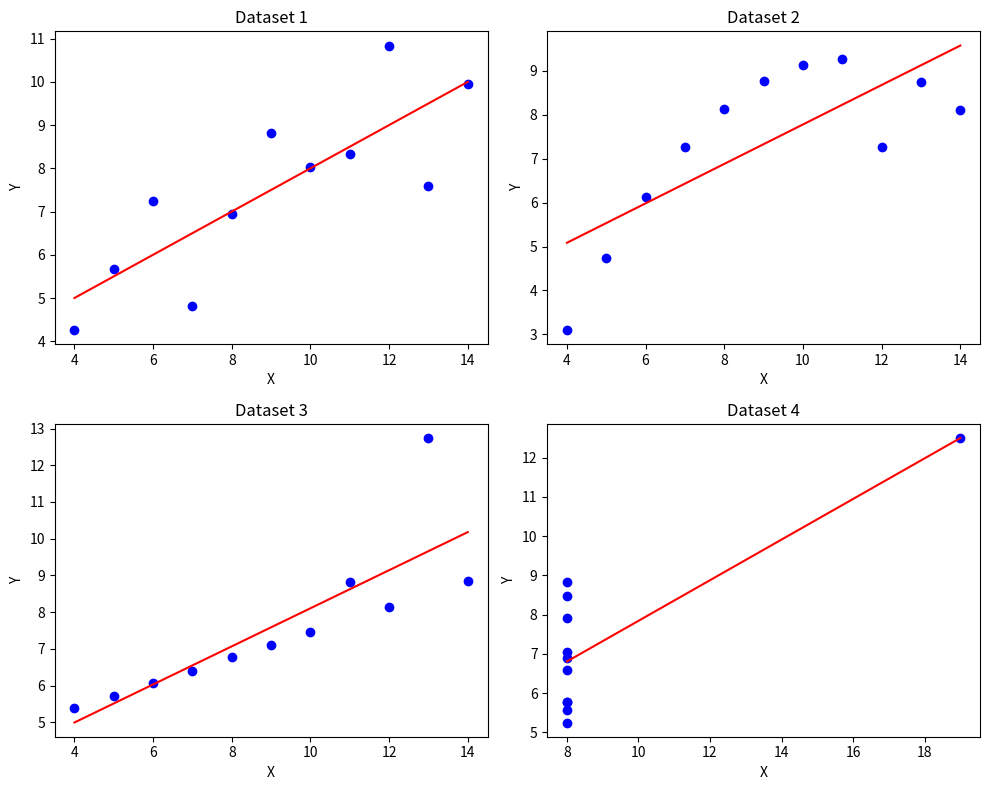

Recreate this plot in Python.
print("\n===== EXERCICE 1 =====")
# exo 1 :

v1 = [1,3,5]
v2 = [-2, -8, 13]
v_add = [v1[i] + v2[i] for i in range(len(v1))]
print(v_add)

#################################################

print("\n===== EXERCICE 2 =====")
# exo 2 : 

print('-- VECTEUR --')
v1 = [1, 2, 3]
v2 = [2, 3, 4]
v3 = [[1, 2], [3, 4]]
v4 = [3, 4]
print("v1:", v1)
print("v2:", v2)
print("v3:", v3)
print("v4:", v4, "\n")

print('-- ADDITION VECTEUR --')
somme = [v1[0]+v2[0], v1[1]+v2[1], v1[2]+v2[2]]
print(somme, "\n")

print('-- MULTIPLICATION PAR UN SCALAIRE --')
scalaire = [v1[0]*2, v1[1]*2, v1[2]*2]
print(scalaire, "\n")

print('-- PRODUIT SCALAIRE (DOT)--')
dot = (v1[0]*v2[0]) + (v1[1]*v2[1]) + (v1[2]*v2[2])
print(dot, "\n")

print('-- PRODUIT MATRICE VECTEUR --')
a = (v3[0][0]*v4[0]) + (v3[0][1]*v4[1])
x = (v3[1][0]*v4[0]) + (v3[1][1]*v4[1])
print("Résultat :", [a, x], "\n")

##################################################

print("\n===== EXERCICE 3 =====")
# exo 3 : 

x = [50, 70, 90]
y = [100, 140, 180]

x_moy = (50 + 70 + 90) / 3
y_moy = (100 + 140 + 180) / 3
print("Moyenne x:", x_moy)
print("Moyenne y:", y_moy)

num = (50-x_moy)*(100-y_moy) + (70-x_moy)*(140-y_moy) + (90-x_moy)*(180-y_moy)
print("Numérateur:", num)

den = (50-x_moy)**2 + (70-x_moy)**2 + (90-x_moy)**2
print("Dénominateur:", den)

a = num / den
b = y_moy - a * x_moy
print("a:", a)
print("b:", b)

print("Equation finale : y =", a, "x +", b)

###################################################

print("\n===== EXERCICE 4 =====")
# exo 4 :

y_reel = [100, 140, 180]
y_pred = [2*50, 2*70, 2*90]
n = 3

mse = ((y_reel[0]-y_pred[0])**2 + (y_reel[1]-y_pred[1])**2 + (y_reel[2]-y_pred[2])**2) /n

print("y réel:" , y_reel)
print("y predit:", y_pred)
print("MSE:", mse)

#################################################

print("\n===== TP 1 =====")
# exo 5 : 

import matplotlib.pyplot as plt

noms = ["Dataset 1", "Dataset 2", "Dataset 3", "Dataset 4"]

liste_x = [
    [10,8,13,9,11,14,6,4,12,7,5],
    [10,8,13,9,11,14,6,4,12,7,5],
    [10,8,13,9,11,14,6,4,12,7,5],
    [8,8,8,8,8,8,8,19,8,8,8]
]

liste_y = [
    [8.04,6.95,7.58,8.81,8.33,9.96,7.24,4.26,10.84,4.82,5.68],
    [9.14,8.14,8.74,8.77,9.26,8.10,6.13,3.10,7.26,7.26,4.74],
    [7.46,6.77,12.74,7.11,8.81,8.84,6.08,5.39,8.15,6.40,5.73],
    [6.58,5.76,5.76,8.84,8.47,7.04,5.25,12.50,5.56,7.91,6.89]
]

fig, axes = plt.subplots(2, 2, figsize=(10, 8))
axes = axes.flatten()

for k in range(4):
    x, y, n = liste_x[k], liste_y[k], 11

    x_moy = sum(x) / n
    y_moy = sum(y) / n
    a = sum((x[i]-x_moy)*(y[i]-y_moy) for i in range(n)) / sum((x[i]-x_moy)**2 for i in range(n))
    b = y_moy - a * x_moy
    mse = sum((y[i]-(a*x[i]+b))**2 for i in range(n)) / n

    print(f"── {noms[k]} ──")
    print("Moyenne x:", round(x_moy,2), "| Moyenne y:", round(y_moy,2))
    print("a =", round(a,2), "| b =", round(b,2))
    print("MSE :", round(mse,2), "\n")

    axes[k].scatter(x, y, color="blue")
    droite = [a*xi+b for xi in x]
    axes[k].plot(sorted(x), sorted(droite), color="red")
    axes[k].set_title(noms[k])
    axes[k].set_xlabel("X")
    axes[k].set_ylabel("Y")

plt.tight_layout()
plt.show()
